Labelled photos from "Data", an image-classification folder in ayushya-pare/Image_Classification. The possible labels are: distel, kamille, nachtchatten, zuckerruebe.

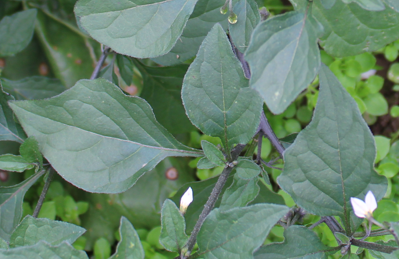
Label: nachtchatten

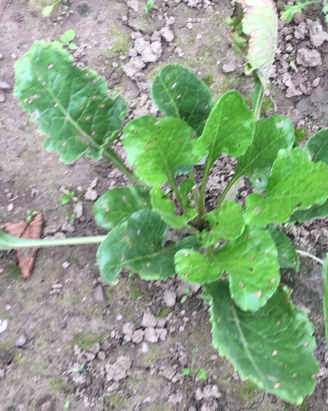
Label: zuckerruebe

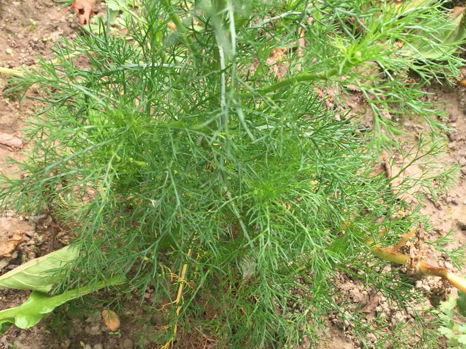
Label: kamille

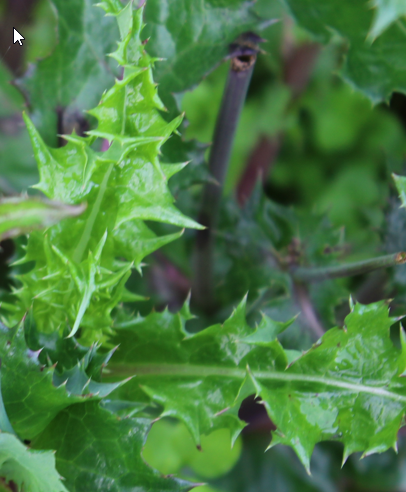
Label: distel

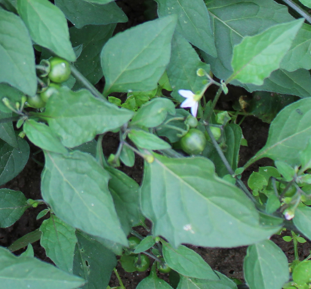
Label: nachtchatten

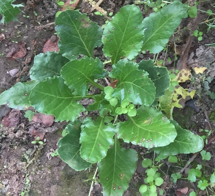
Label: zuckerruebe
